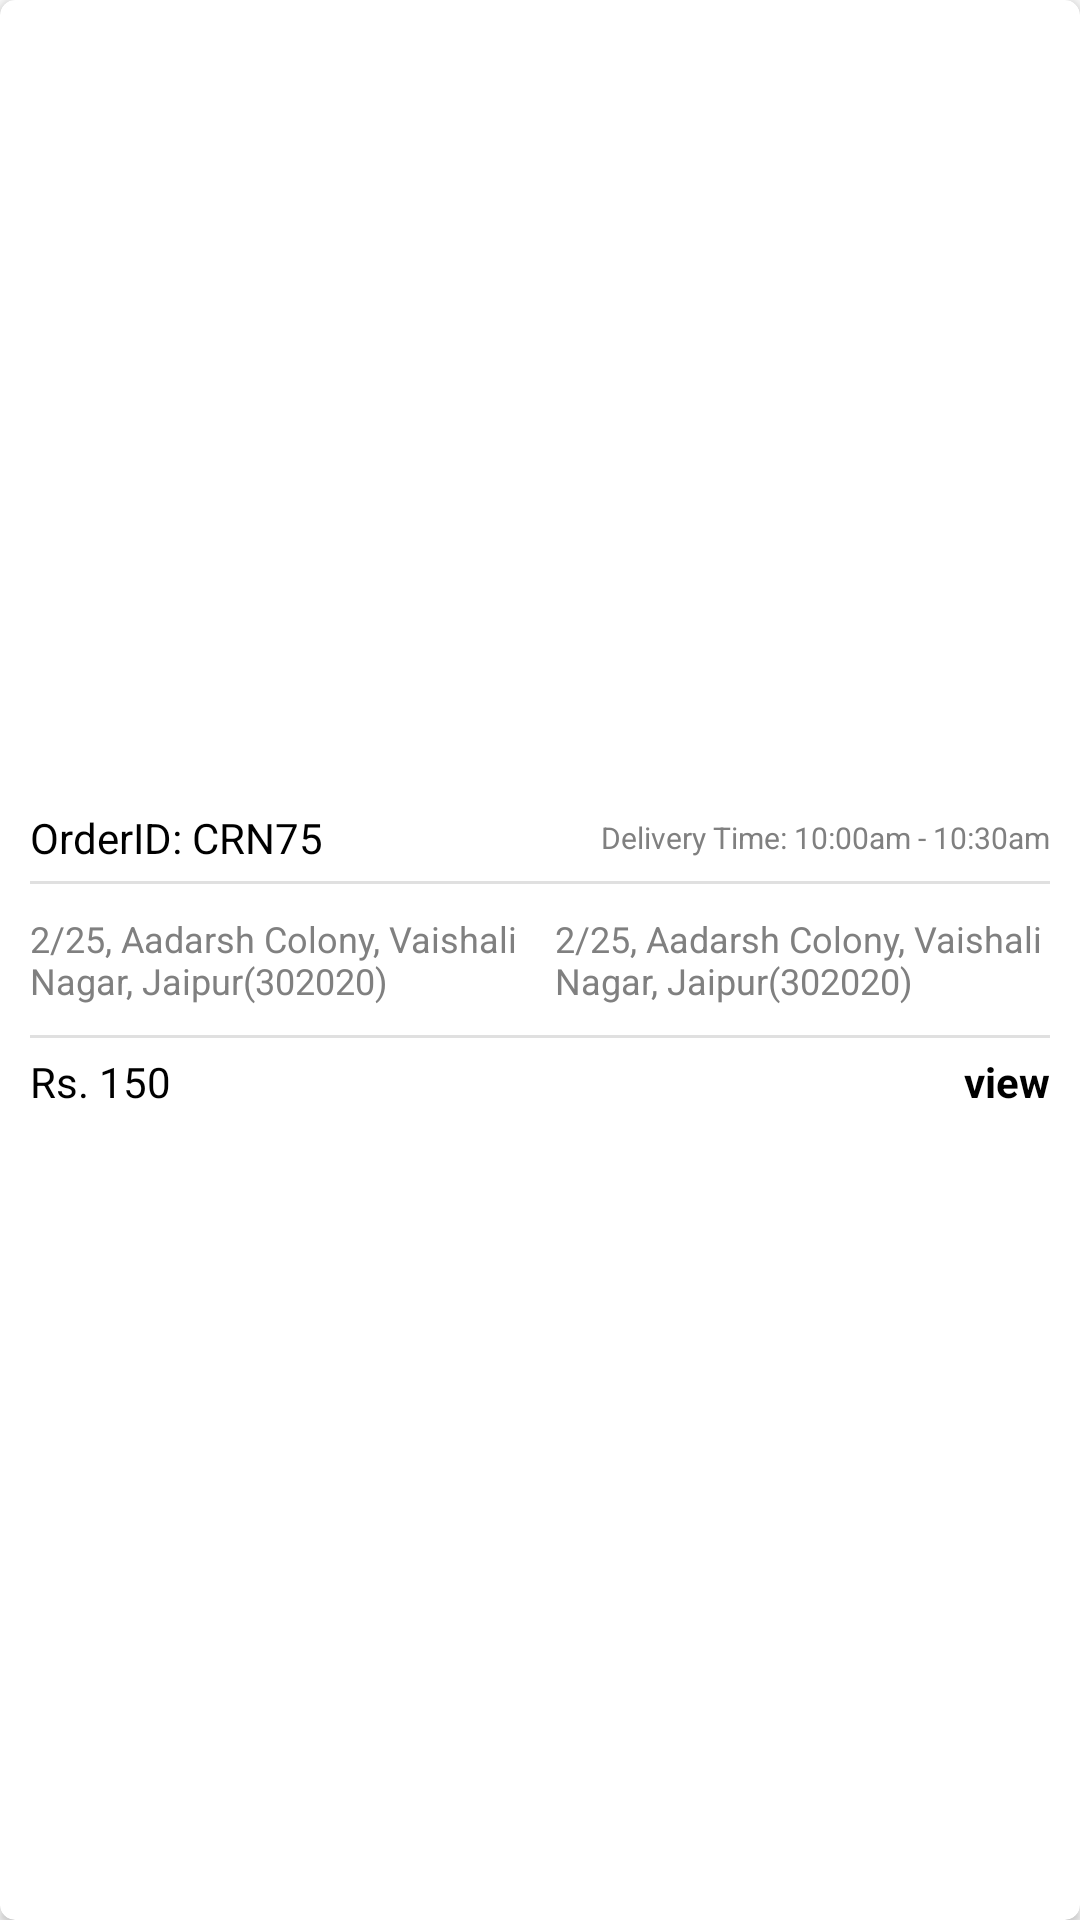

Here is an Android app screen rendered from its layout file. Give the layout XML and the strings, colors and styles it references.
<!-- AndroidManifest.xml: application theme AppTheme -->
<!-- res/layout/order_list_row.xml -->
<?xml version="1.0" encoding="utf-8"?>
<layout xmlns:android="http://schemas.android.com/apk/res/android">
    <data></data>

    <androidx.cardview.widget.CardView
        android:layout_width="match_parent"
        android:layout_height="wrap_content"
        android:layout_margin="@dimen/dp_5"
        xmlns:app="http://schemas.android.com/apk/res-auto"
        android:elevation="@dimen/dp_5"
        app:contentPadding="@dimen/dp_10"
        app:cardCornerRadius="@dimen/dp_5">

        <LinearLayout
            android:layout_width="match_parent"
            android:layout_height="wrap_content"
            android:orientation="vertical"
            android:layout_gravity="center_vertical"
            android:gravity="center_vertical">

            <LinearLayout
                android:layout_width="match_parent"
                android:layout_height="wrap_content"
                android:orientation="horizontal">

                <TextView
                    android:id="@+id/txtOrderId"
                    style="@style/normal_text_view"
                    android:layout_weight="1"
                    android:text="OrderID: CRN75"
                    android:textSize="@dimen/sp_14"
                    android:textColor="@color/black"/>

                <TextView
                    android:id="@+id/txtDeliveryTime"
                    style="@style/normal_text_view"
                    android:layout_weight="1"
                    android:layout_gravity="center_vertical"
                    android:text="Delivery Time: 10:00am - 10:30am"
                    android:textSize="@dimen/sp_10"
                    android:gravity="right"
                    android:textColor="@color/gray"/>
            </LinearLayout>

            <View
                android:layout_width="match_parent"
                android:layout_height="@dimen/dp_1"
                android:layout_marginTop="@dimen/dp_5"
                android:background="@color/md_grey_300"/>

            <LinearLayout
                android:layout_width="match_parent"
                android:layout_height="wrap_content"
                android:layout_marginTop="@dimen/dp_10"
                android:layout_marginBottom="@dimen/dp_10"
                android:orientation="horizontal">

                <TextView
                    android:id="@+id/txtPickAdd"
                    style="@style/normal_text_view"
                    android:textColor="@color/gray"
                    android:layout_marginRight="@dimen/dp_5"
                    android:layout_weight="1"
                    android:drawableLeft="@drawable/ic_shop"
                    android:drawablePadding="@dimen/dp_10"
                    android:text="2/25, Aadarsh Colony, Vaishali Nagar, Jaipur(302020)"
                    android:textSize="@dimen/sp_12"/>

                <TextView
                    android:id="@+id/txtDeliveryAdd"
                    style="@style/normal_text_view"
                    android:textColor="@color/gray"
                    android:layout_marginLeft="@dimen/dp_5"
                    android:layout_weight="1"
                    android:drawableLeft="@drawable/ic_house"
                    android:drawablePadding="@dimen/dp_10"
                    android:text="2/25, Aadarsh Colony, Vaishali Nagar, Jaipur(302020)"
                    android:textSize="@dimen/sp_12"/>
            </LinearLayout>

            <View
                android:layout_width="match_parent"
                android:layout_height="@dimen/dp_1"
                android:background="@color/md_grey_300"/>

            <LinearLayout
                android:layout_width="match_parent"
                android:layout_height="wrap_content"
                android:layout_marginTop="@dimen/dp_5"
                android:orientation="horizontal">

                <TextView
                    android:id="@+id/txtPrice"
                    style="@style/normal_text_view"
                    android:layout_weight="1"
                    android:text="Rs. 150"
                    android:textSize="@dimen/sp_14"
                    android:textColor="@color/black"/>

                <TextView
                    android:id="@+id/txtView"
                    style="@style/bold_text_view"
                    android:layout_width="wrap_content"
                    android:text="view"
                    android:textSize="@dimen/sp_14"
                    android:gravity="right"
                    android:textColor="@color/black"/>
            </LinearLayout>


        </LinearLayout>

    </androidx.cardview.widget.CardView>
</layout>
<!-- resources referenced by this layout -->
<resources>
  <color name="black">#000000</color>
  <color name="gray">#808080</color>
  <color name="md_grey_300">#E0E0E0</color>
  <dimen name="dp_1">1dp</dimen>
  <dimen name="dp_10">10dp</dimen>
  <dimen name="dp_5">5dp</dimen>
  <dimen name="sp_10">10sp</dimen>
  <dimen name="sp_12">12sp</dimen>
  <dimen name="sp_14">14sp</dimen>
  <style name="bold_text_view">
          <item name="android:layout_width">match_parent</item>
          <item name="android:layout_height">wrap_content</item>
          <item name="android:textStyle">bold</item>
      </style>
  <style name="normal_text_view">
          <item name="android:layout_width">match_parent</item>
          <item name="android:layout_height">wrap_content</item>
      </style>
  <style name="AppTheme" parent="Theme.AppCompat.Light.NoActionBar">
          
          <item name="colorPrimary">@color/colorPrimary</item>
          <item name="colorPrimaryDark">@color/colorPrimaryDark</item>
          <item name="colorAccent">@color/colorAccent</item>
          <item name="drawerArrowStyle">@style/DrawerArrowStyle</item>
      </style>
  <color name="colorPrimary">#000000</color>
  <color name="colorPrimaryDark">#000000</color>
  <color name="colorAccent">#ffbd31</color>
  <style name="DrawerArrowStyle" parent="Widget.AppCompat.DrawerArrowToggle">
          <item name="color">@android:color/white</item>
          <item name="android:background">@drawable/ic_list</item>
      </style>
</resources>
